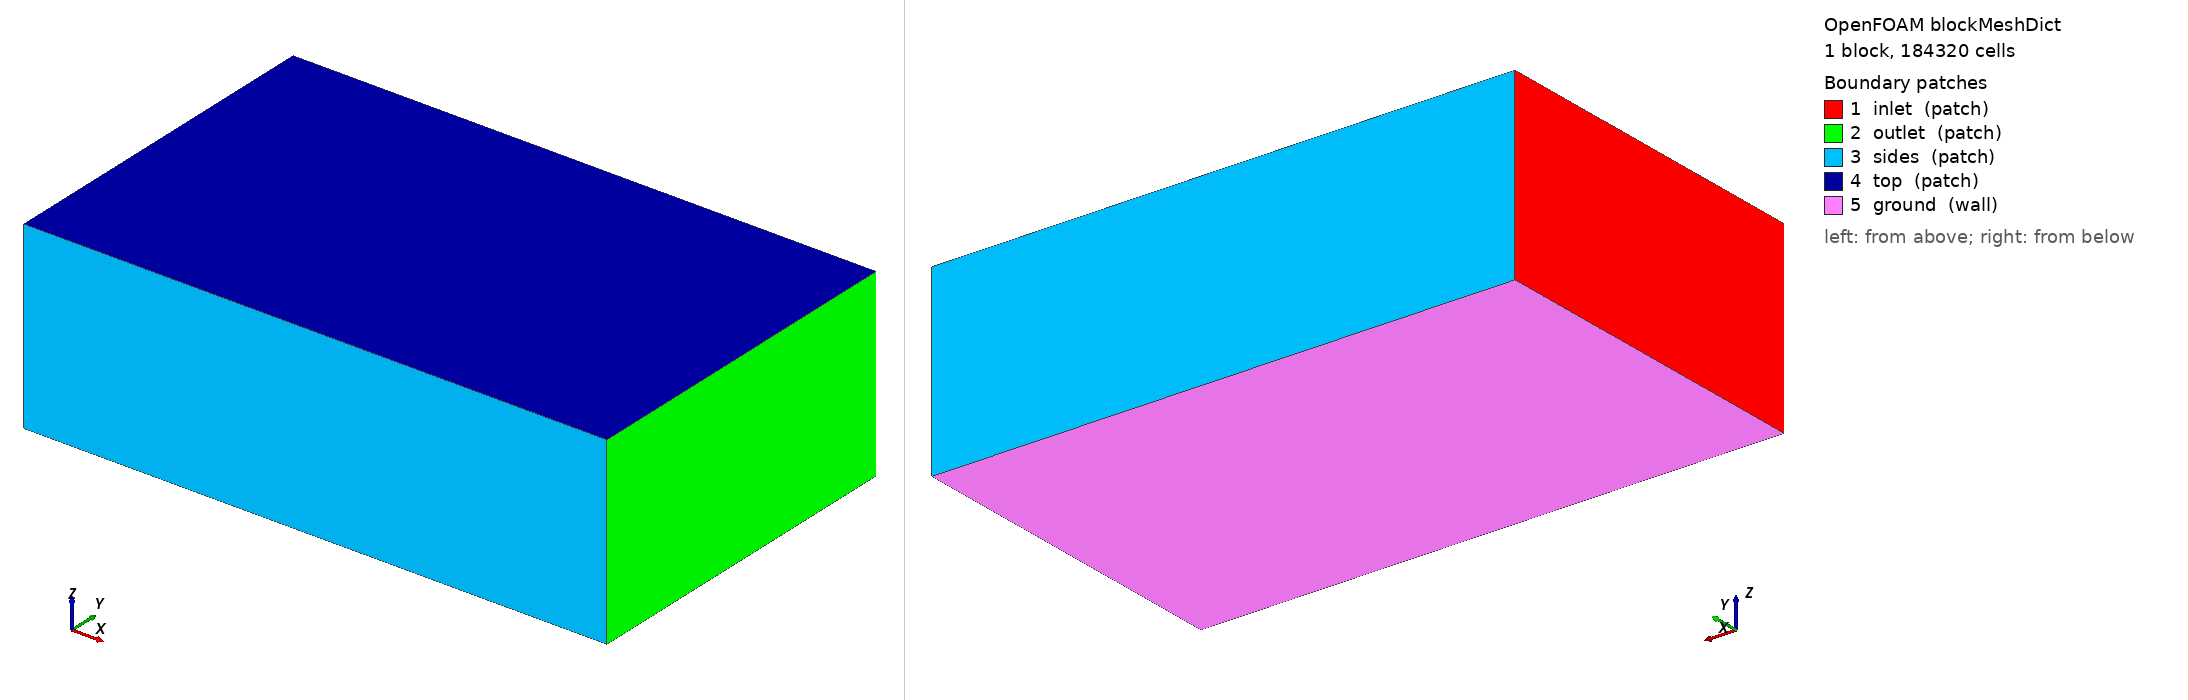

OpenFOAM case: the mesh blockMesh builds from blockMeshDict, 1 block(s), 184320 cells. Boundary patches (legend numbers): 1 inlet (patch), 2 outlet (patch), 3 sides (patch), 4 top (patch), 5 ground (wall). Left view from above one corner, right view from below the opposite corner. Boundary conditions: 2 field file(s) under 0/; 0 of 5 drawn patches have an entry in a shipped field file.

=== system/blockMeshDict ===
/*--------------------------------*- C++ -*----------------------------------*\
| =========                 |                                                 |
| \\      /  F ield         | OpenFOAM: The Open Source CFD Toolbox           |
|  \\    /   O peration     | Version:  2412                                  |
|   \\  /    A nd           | Website:  www.openfoam.com                      |
|    \\/     M anipulation  |                                                 |
\*---------------------------------------------------------------------------*/
FoamFile
{
    version     2.0;
    format      ascii;
    class       dictionary;
    object      blockMeshDict;
}
// * * * * * * * * * * * * * * * * * * * * * * * * * * * * * * * * * * * * * //

scale 1;

vertices
(
    (-6.0 -6.0 -2.341)
    (14.0 -6.0 -2.341)
    (14.0 6.0 -2.341)
    (-6.0 6.0 -2.341)
    (-6.0 -6.0 4.0)
    (14.0 -6.0 4.0)
    (14.0 6.0 4.0)
    (-6.0 6.0 4.0)
);

blocks
(
    hex (0 1 2 3 4 5 6 7) (80 48 48) simpleGrading (1 1 1)
);

edges ();

boundary
(
    inlet  { type patch; faces ((0 4 7 3)); }
    outlet { type patch; faces ((1 2 6 5)); }
    sides  { type patch; faces ((0 1 5 4) (3 7 6 2)); }
    top    { type patch; faces ((4 5 6 7)); }
    ground { type wall;  faces ((0 3 2 1)); }
);

mergePatchPairs ();


=== system/controlDict ===
/*--------------------------------*- C++ -*----------------------------------*\
| =========                 |                                                 |
| \\      /  F ield         | OpenFOAM: The Open Source CFD Toolbox           |
|  \\    /   O peration     | Version:  2412                                  |
|   \\  /    A nd           | Website:  www.openfoam.com                      |
|    \\/     M anipulation  |                                                 |
\*---------------------------------------------------------------------------*/
FoamFile
{
    version     2.0;
    format      ascii;
    class       dictionary;
    object      controlDict;
}
// * * * * * * * * * * * * * * * * * * * * * * * * * * * * * * * * * * * * * //

application     simpleFoam;
startFrom       startTime;
startTime       0;
stopAt          endTime;
endTime         2000;
deltaT          1;
writeControl    timeStep;
writeInterval   100;
purgeWrite      3;
writeFormat     ascii;
writePrecision  8;
writeCompression off;
timeFormat      general;
timePrecision   6;
runTimeModifiable true;

functions
{
    // plano receptor a la altura del suelo: D(x,y) se integra aqui
    receptorPlane
    {
        type            surfaces;
        libs            ("libsampling.so");
        surfaceFormat   raw;
        fields          (U p k omega);
        interpolationScheme cellPoint;
        surfaces
        {
            ground
            {
                type        plane;
                planeType   pointAndNormal;
                pointAndNormalDict
                {
                    point   (0 0 -2.3310000000000004);
                    normal  (0 0 1);
                }
                triangulate false;
            }
        }
    }

    // lineas verticales: perfil de downwash u(z) bajo cada rotor
    downwashLines
    {
        type            sets;
        libs            ("libsampling.so");
        writeControl    timeStep;
        writeInterval   100;
        interpolationScheme cellPoint;
        setFormat       raw;
        fields          (U k omega);
        sets
        {
            line_under_rotor1
            {
                type        uniform;
                axis        z;
                start       (0.8238 0.8238 -2.321);
                end         (0.8238 0.8238 1.0);
                nPoints     60;
            }
        }
    }

    // residuos y fuerzas en el disco
    forces
    {
        type            forces;
        libs            ("libforces.so");
        writeControl    timeStep;
        writeInterval   20;
        patches         (ground);
        rho             rhoInf;
        rhoInf          1.1716;
        CofR            (0 0 0);
    }
}
